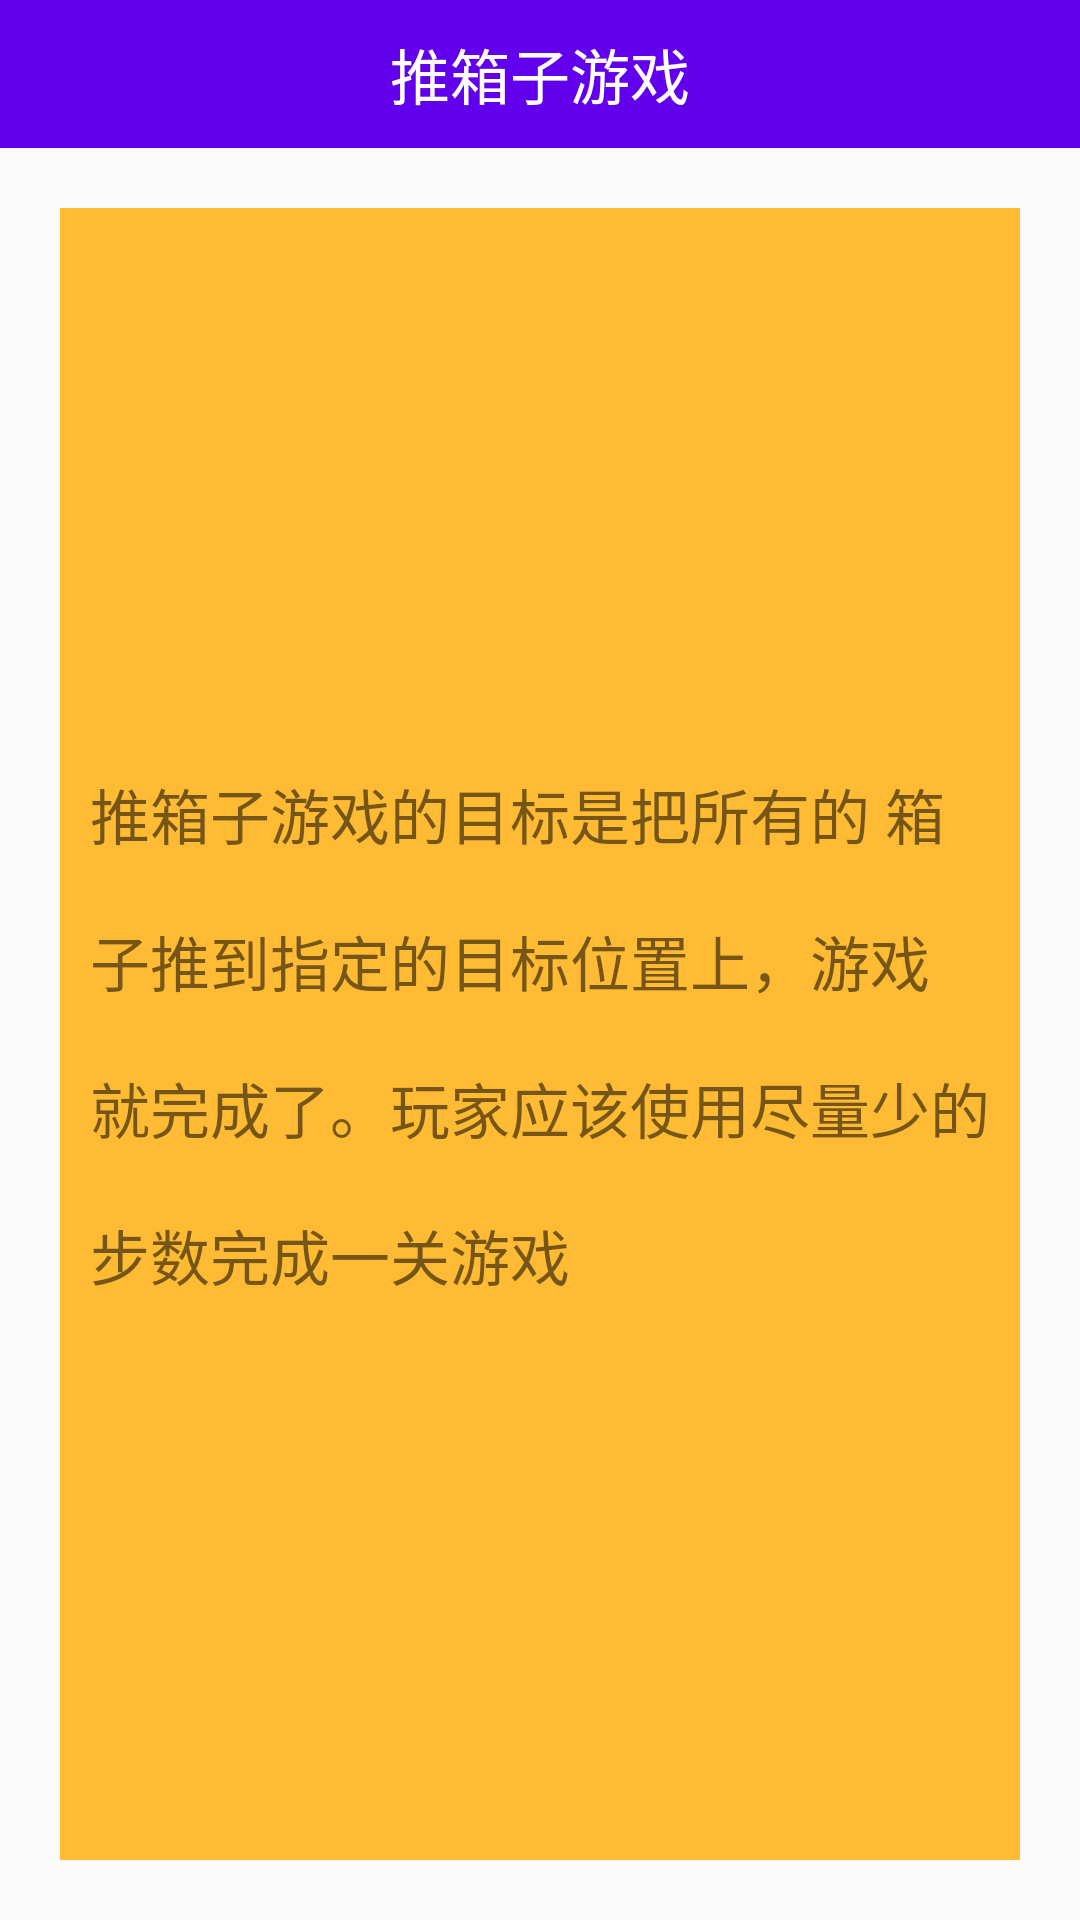

The Android layout XML behind this screen, and the referenced resources:
<!-- AndroidManifest.xml: application theme AppTheme -->
<!-- res/layout/activity_game_info.xml -->
<?xml version="1.0" encoding="utf-8"?>
<LinearLayout xmlns:android="http://schemas.android.com/apk/res/android"
    xmlns:app="http://schemas.android.com/apk/res-auto"
    xmlns:tools="http://schemas.android.com/tools"
    android:layout_width="match_parent"
    android:layout_height="match_parent"
    android:orientation="vertical"
    tools:context=".GameInfoActivity">
    <RelativeLayout
        android:id="@+id/rl_title"
        android:layout_width="match_parent"
        android:layout_height="wrap_content"
        android:background="@color/colorPrimary">
        <TextView
            android:layout_width="wrap_content"
            android:layout_height="wrap_content"
            android:text="@string/push_box_game"
            android:textColor="@android:color/white"
            android:textSize="20sp"
            android:layout_centerInParent="true"
            android:layout_margin="10dp"
            />
        
    </RelativeLayout>
    <TextView
        android:layout_width="match_parent"
        android:layout_height="match_parent"
        android:text="推箱子游戏的目标是把所有的
箱子推到指定的目标位置上，游戏
就完成了。玩家应该使用尽量少的
步数完成一关游戏"
        android:textSize="20sp"
        android:background="@android:color/holo_orange_light"
        android:layout_margin="20dp"
        android:gravity="center_vertical"
        android:lineSpacingExtra="20sp"
        android:padding="10dp"/>
    
    
    
</LinearLayout>
<!-- resources referenced by this layout -->
<resources>
  <string name="push_box_game">推箱子游戏</string>
  <style name="AppTheme" parent="Theme.AppCompat.Light">
          
          <item name="colorPrimary">@color/colorPrimary</item>
          <item name="colorPrimaryDark">@color/colorPrimaryDark</item>
          <item name="colorAccent">@color/colorAccent</item>
          
          <item name="windowNoTitle">true</item>
          <item name="windowActionBar">false</item>
      </style>
  <!-- not gathered from this repository: default colours our renderer supplied (Android Studio template values) -->
  <color name="colorPrimary">#FF6200EE</color>
  <color name="colorPrimaryDark">#FF3700B3</color>
  <color name="colorAccent">#FF03DAC5</color>
</resources>
